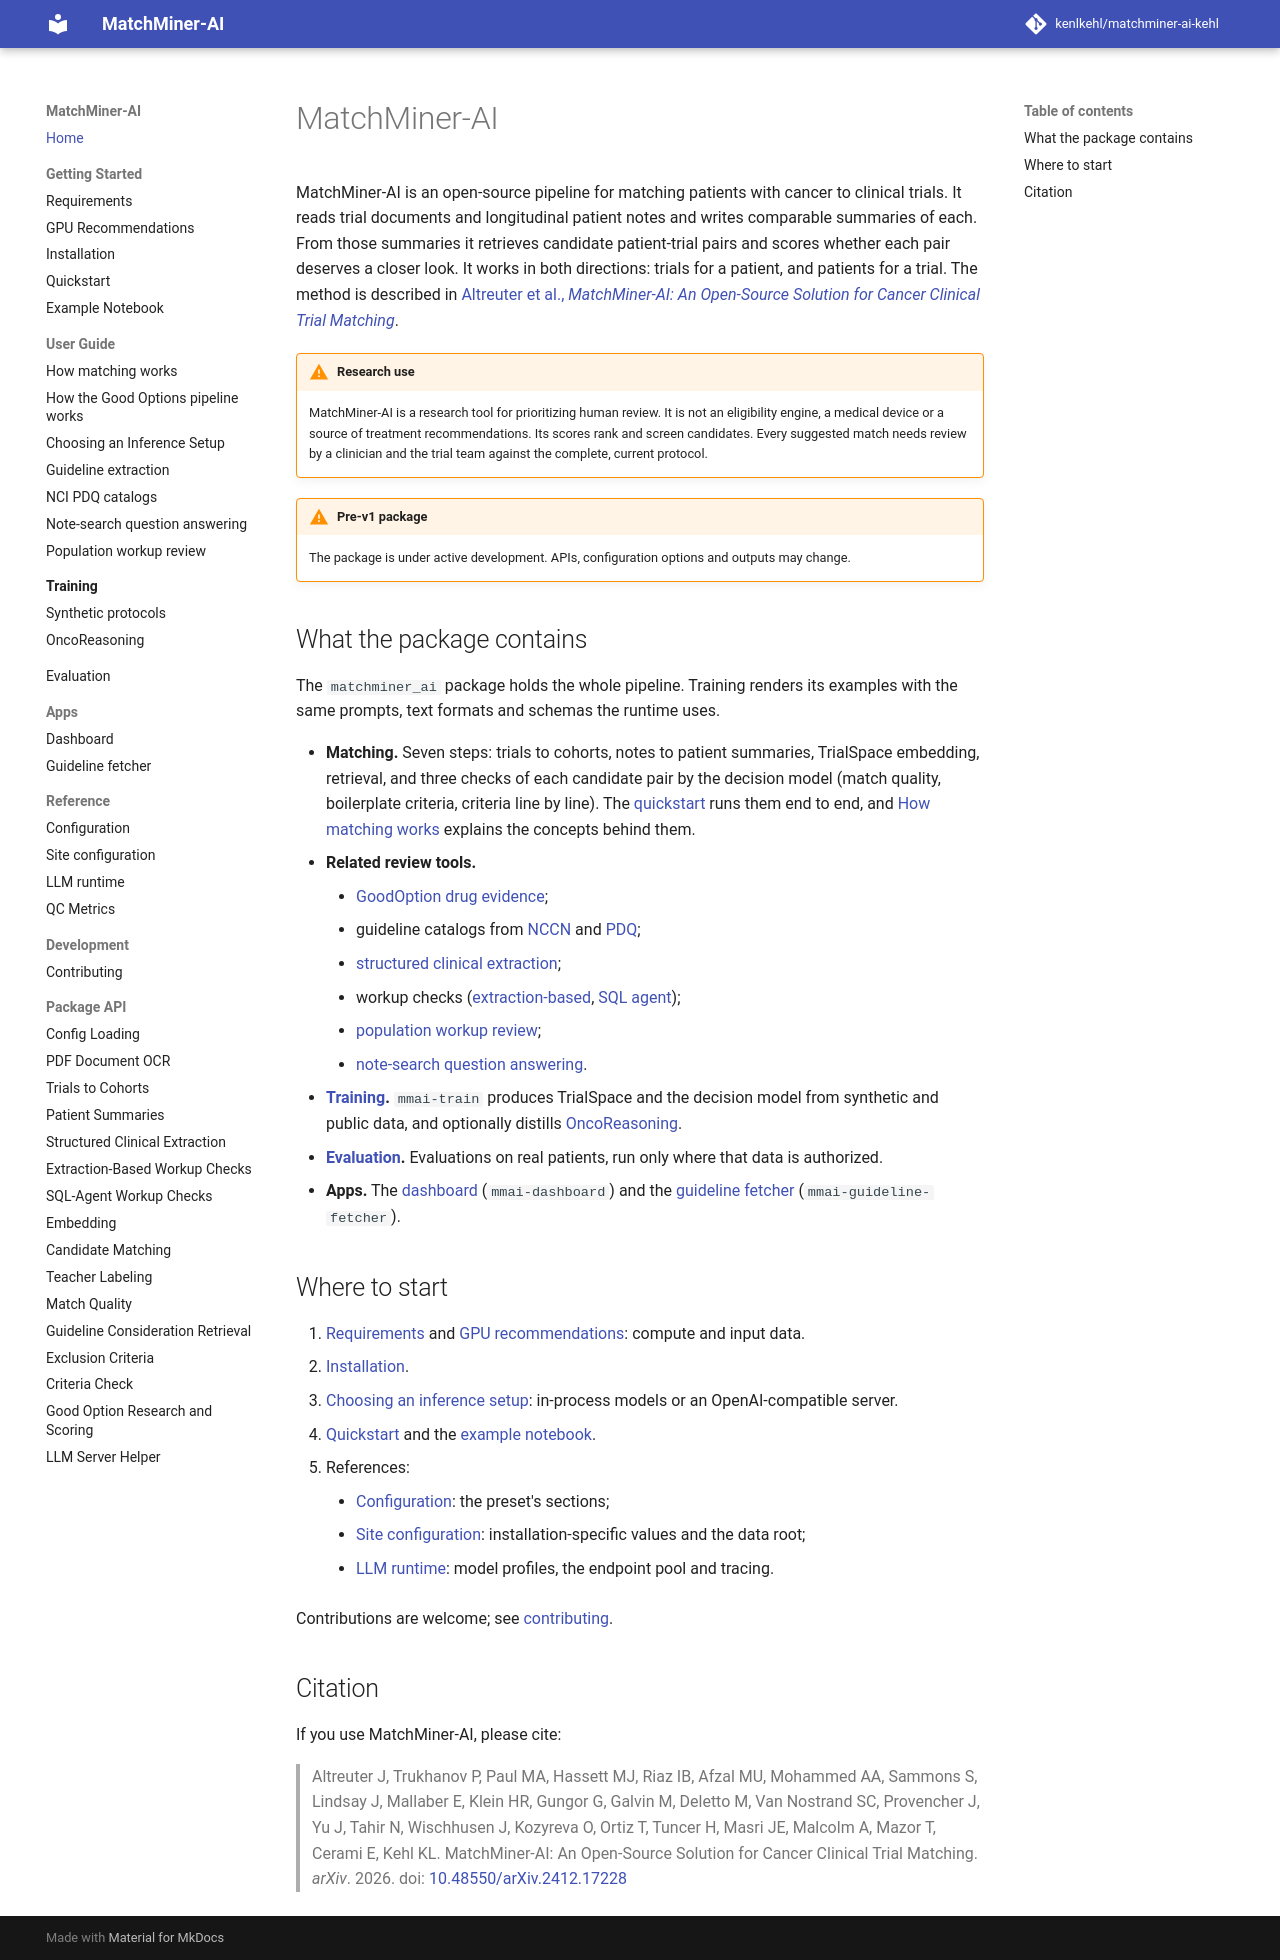

repository: kenlkehl/matchminer-ai-inference-kehl · page: index.html · generator: mkdocs

# MatchMiner-AI

MatchMiner-AI is an open-source pipeline for matching patients with cancer to clinical trials. It reads trial
documents and longitudinal patient notes and writes comparable summaries of each. From those summaries it retrieves
candidate patient-trial pairs and scores whether each pair deserves a closer look. It works in both directions:
trials for a patient, and patients for a trial. The method is described in
[Altreuter et al., *MatchMiner-AI: An Open-Source Solution for Cancer Clinical Trial Matching*](https://doi.org/10.48550/arXiv.2412.17228).

!!! warning "Research use"
    MatchMiner-AI is a research tool for prioritizing human review. It is not an eligibility engine, a medical
    device or a source of treatment recommendations. Its scores rank and screen candidates. Every suggested match
    needs review by a clinician and the trial team against the complete, current protocol.

!!! warning "Pre-v1 package"
    The package is under active development. APIs, configuration options and outputs may change.

## What the package contains

The `matchminer_ai` package holds the whole pipeline. Training renders its examples with the same prompts, text
formats and schemas the runtime uses.

- **Matching.** Seven steps: trials to cohorts, notes to patient summaries, TrialSpace embedding, retrieval, and
  three checks of each candidate pair by the decision model (match quality, boilerplate criteria, criteria line by
  line). The [quickstart](getting-started/quickstart.md) runs them end to end, and
  [How matching works](user-guide/patient-centric-matching.md) explains the concepts behind them.
- **Related review tools.**
    - [GoodOption drug evidence](user-guide/good-options-pipeline.md);
    - guideline catalogs from [NCCN](user-guide/guideline-extraction.md) and [PDQ](user-guide/pdq-catalogs.md);
    - [structured clinical extraction](api/extraction.md);
    - workup checks ([extraction-based](api/workup-queries.md), [SQL agent](api/workup-sql.md));
    - [population workup review](user-guide/population-workup.md);
    - [note-search question answering](user-guide/note-search-qa.md).
- **[Training](training/index.md).** `mmai-train` produces TrialSpace and the decision model from synthetic and
  public data, and optionally distills [OncoReasoning](training/oncoreasoning.md).
- **[Evaluation](evaluation/index.md).** Evaluations on real patients, run only where that data is authorized.
- **Apps.** The [dashboard](apps/dashboard.md) (`mmai-dashboard`) and the
  [guideline fetcher](apps/guideline-fetcher.md) (`mmai-guideline-fetcher`).

## Where to start

1. [Requirements](getting-started/requirements.md) and [GPU recommendations](getting-started/gpu-recommendations.md):
   compute and input data.
2. [Installation](getting-started/installation.md).
3. [Choosing an inference setup](user-guide/local-vs-remote.md): in-process models or an OpenAI-compatible server.
4. [Quickstart](getting-started/quickstart.md) and the [example notebook](getting-started/example-notebook.md).
5. References:
    - [Configuration](reference/configuration.md): the preset's sections;
    - [Site configuration](reference/site-config.md): installation-specific values and the data root;
    - [LLM runtime](reference/llm-runtime.md): model profiles, the endpoint pool and tracing.

Contributions are welcome; see [contributing](development/contributing.md).

## Citation

If you use MatchMiner-AI, please cite:

> Altreuter J, Trukhanov P, Paul MA, Hassett MJ, Riaz IB, Afzal MU, Mohammed AA,
> Sammons S, Lindsay J, Mallaber E, Klein HR, Gungor G, Galvin M, Deletto M,
> Van Nostrand SC, Provencher J, Yu J, Tahir N, Wischhusen J, Kozyreva O, Ortiz
> T, Tuncer H, Masri JE, Malcolm A, Mazor T, Cerami E, Kehl KL. MatchMiner-AI:
> An Open-Source Solution for Cancer Clinical Trial Matching. *arXiv*. 2026.
> doi: [10.48550/arXiv.2412.17228](https://doi.org/10.48550/arXiv.2412.17228)
